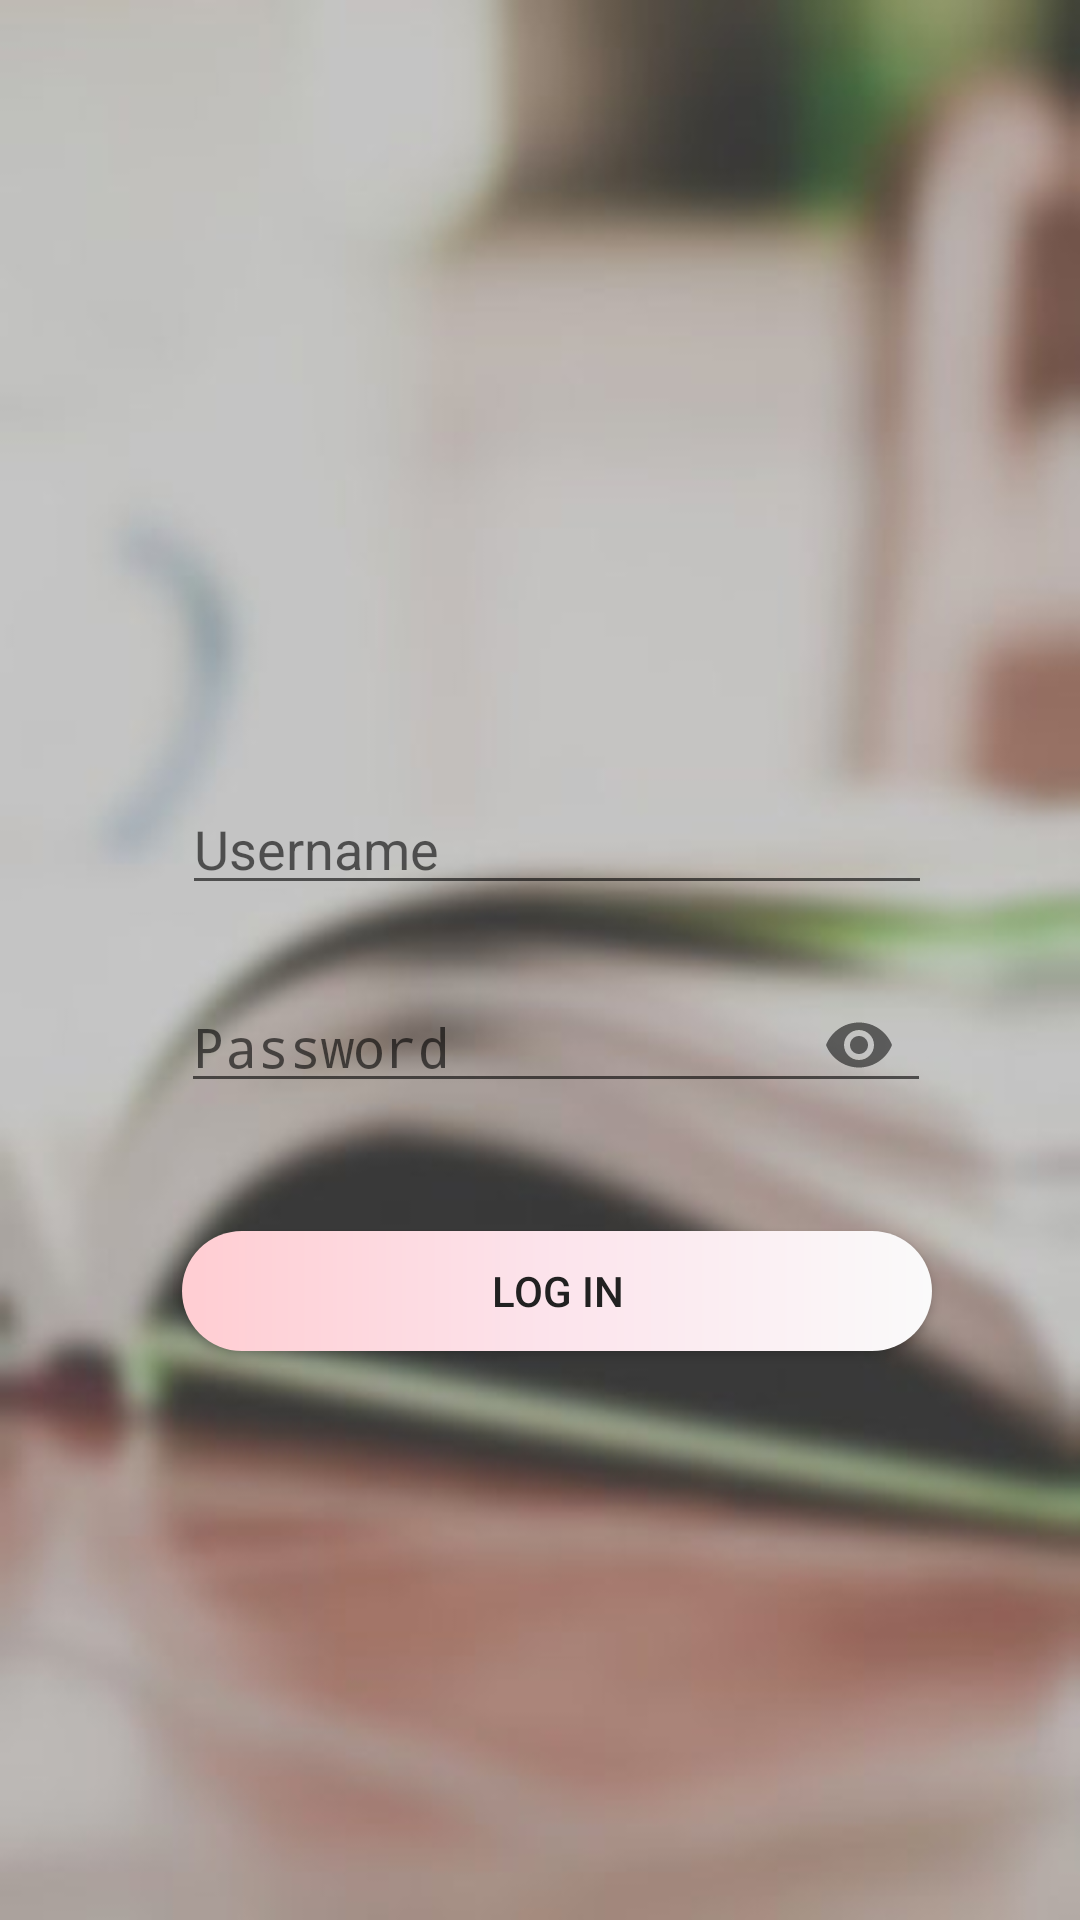

Write the Android layout XML for this screen, with the resource values it uses.
<!-- AndroidManifest.xml: application theme AppTheme -->
<!-- res/layout/activity_teacher.xml -->
<?xml version="1.0" encoding="utf-8"?>
<androidx.constraintlayout.widget.ConstraintLayout xmlns:android="http://schemas.android.com/apk/res/android"
    xmlns:app="http://schemas.android.com/apk/res-auto"
    xmlns:tools="http://schemas.android.com/tools"
    android:layout_width="match_parent"
    android:layout_height="match_parent"
    android:background="@drawable/teacher"
    tools:context=".TeacherActivity">

    <com.google.android.material.textfield.TextInputLayout
        android:id="@+id/textInputLayout"
        android:layout_width="250dp"
        android:layout_height="50dp"
        app:layout_constraintBottom_toBottomOf="parent"
        app:layout_constraintEnd_toEndOf="parent"
        app:layout_constraintHorizontal_bias="0.552"
        app:layout_constraintStart_toStartOf="parent"
        app:layout_constraintTop_toBottomOf="@+id/imageView2"
        app:layout_constraintVertical_bias="0.058"
        tools:ignore="MissingConstraints">

        <EditText
            android:id="@+id/userName"
            android:layout_width="match_parent"
            android:layout_height="wrap_content"
            android:layout_centerHorizontal="true"
            android:layout_centerVertical="true"
            android:drawableStart="@drawable/ic_person_black_24dp"
            android:drawableLeft="@drawable/ic_person_black_24dp"
            android:drawablePadding="8dp"
            android:ems="10"
            android:hint="Username"
            android:inputType="textPersonName" />
    </com.google.android.material.textfield.TextInputLayout>

    <com.google.android.material.textfield.TextInputLayout
        android:id="@+id/textInputLayout1"
        android:layout_width="250dp"
        android:layout_height="50dp"
        app:layout_constraintBottom_toBottomOf="parent"
        app:layout_constraintEnd_toEndOf="parent"
        app:layout_constraintHorizontal_bias="0.549"
        app:layout_constraintStart_toStartOf="parent"
        app:layout_constraintTop_toBottomOf="@+id/textInputLayout"
        app:layout_constraintVertical_bias="0.056"
        app:passwordToggleEnabled="true"
        tools:ignore="MissingConstraints">

        <EditText
            android:id="@+id/passWord"
            android:layout_width="match_parent"
            android:layout_height="wrap_content"
            android:layout_centerHorizontal="true"
            android:layout_centerVertical="true"
            android:drawableStart="@drawable/ic_lock_black_24dp"
            android:drawableLeft="@drawable/ic_lock_black_24dp"
            android:drawablePadding="8dp"
            android:ems="10"
            android:hint="Password"
            android:inputType="textPassword" />

    </com.google.android.material.textfield.TextInputLayout>

    <Button
        android:id="@+id/submit"
        android:layout_width="250dp"
        android:layout_height="40dp"
        android:background="@drawable/login_button"
        android:text="Log In"
        android:textColor="@color/black"
        app:layout_constraintBottom_toBottomOf="parent"
        app:layout_constraintEnd_toEndOf="parent"
        app:layout_constraintHorizontal_bias="0.552"
        app:layout_constraintStart_toStartOf="parent"
        app:layout_constraintTop_toBottomOf="@+id/textInputLayout1"
        app:layout_constraintVertical_bias="0.184" />

    <ImageView
        android:id="@+id/imageView2"
        android:layout_width="100dp"
        android:layout_height="101dp"
        app:layout_constraintBottom_toBottomOf="parent"
        app:layout_constraintEnd_toEndOf="parent"
        app:layout_constraintHorizontal_bias="0.498"
        app:layout_constraintStart_toStartOf="parent"
        app:layout_constraintTop_toTopOf="parent"
        app:layout_constraintVertical_bias="0.241"
        app:srcCompat="@drawable/home_logo" />

    <ProgressBar
        android:id="@+id/progressBar"
        style="?android:attr/progressBarStyle"
        android:layout_width="wrap_content"
        android:layout_height="wrap_content"
        app:layout_constraintBottom_toBottomOf="parent"
        app:layout_constraintEnd_toEndOf="parent"
        app:layout_constraintHorizontal_bias="0.498"
        app:layout_constraintStart_toStartOf="parent"
        app:layout_constraintTop_toBottomOf="@+id/submit"
        app:layout_constraintVertical_bias="0.348"
        android:visibility="invisible"/>


</androidx.constraintlayout.widget.ConstraintLayout>
<!-- resources referenced by this layout -->
<resources>
  <color name="black">#212121</color>
  <!-- drawable login_button (drawable) -->
  <?xml version="1.0" encoding="utf-8"?>
  <ripple xmlns:android="http://schemas.android.com/apk/res/android"
      android:color="@color/colorPrimaryDark">
      <item android:id="@+id/login_button">
          <shape xmlns:android="http://schemas.android.com/apk/res/android"
              android:shape="rectangle">
              <gradient
                  android:startColor="#FFCDD2"
                  android:centerColor="#fce4ec"
                  android:endColor="@color/white"
                  android:gradientRadius="30dp"
                  android:angle="0" />
              <corners android:radius="100dp" />
          </shape>
      </item>
  </ripple>
  <!-- drawable teacher: jpg bitmap (drawable, 13011 bytes) -->
  <style name="AppTheme" parent="Theme.AppCompat.Light.DarkActionBar">
          
          <item name="actionBarSize">55dp</item>
          <item name="colorPrimary">@color/colorPurple</item>
          <item name="colorPrimaryDark">@color/colorPrimaryDark</item>
          <item name="colorAccent">@color/colorAccent</item>
      </style>
  <color name="colorPrimaryDark">#00574B</color>
  <color name="white">#FAFAFA</color>
  <color name="colorPurple">#983CFF</color>
  <color name="colorAccent">#D81B60</color>
</resources>
